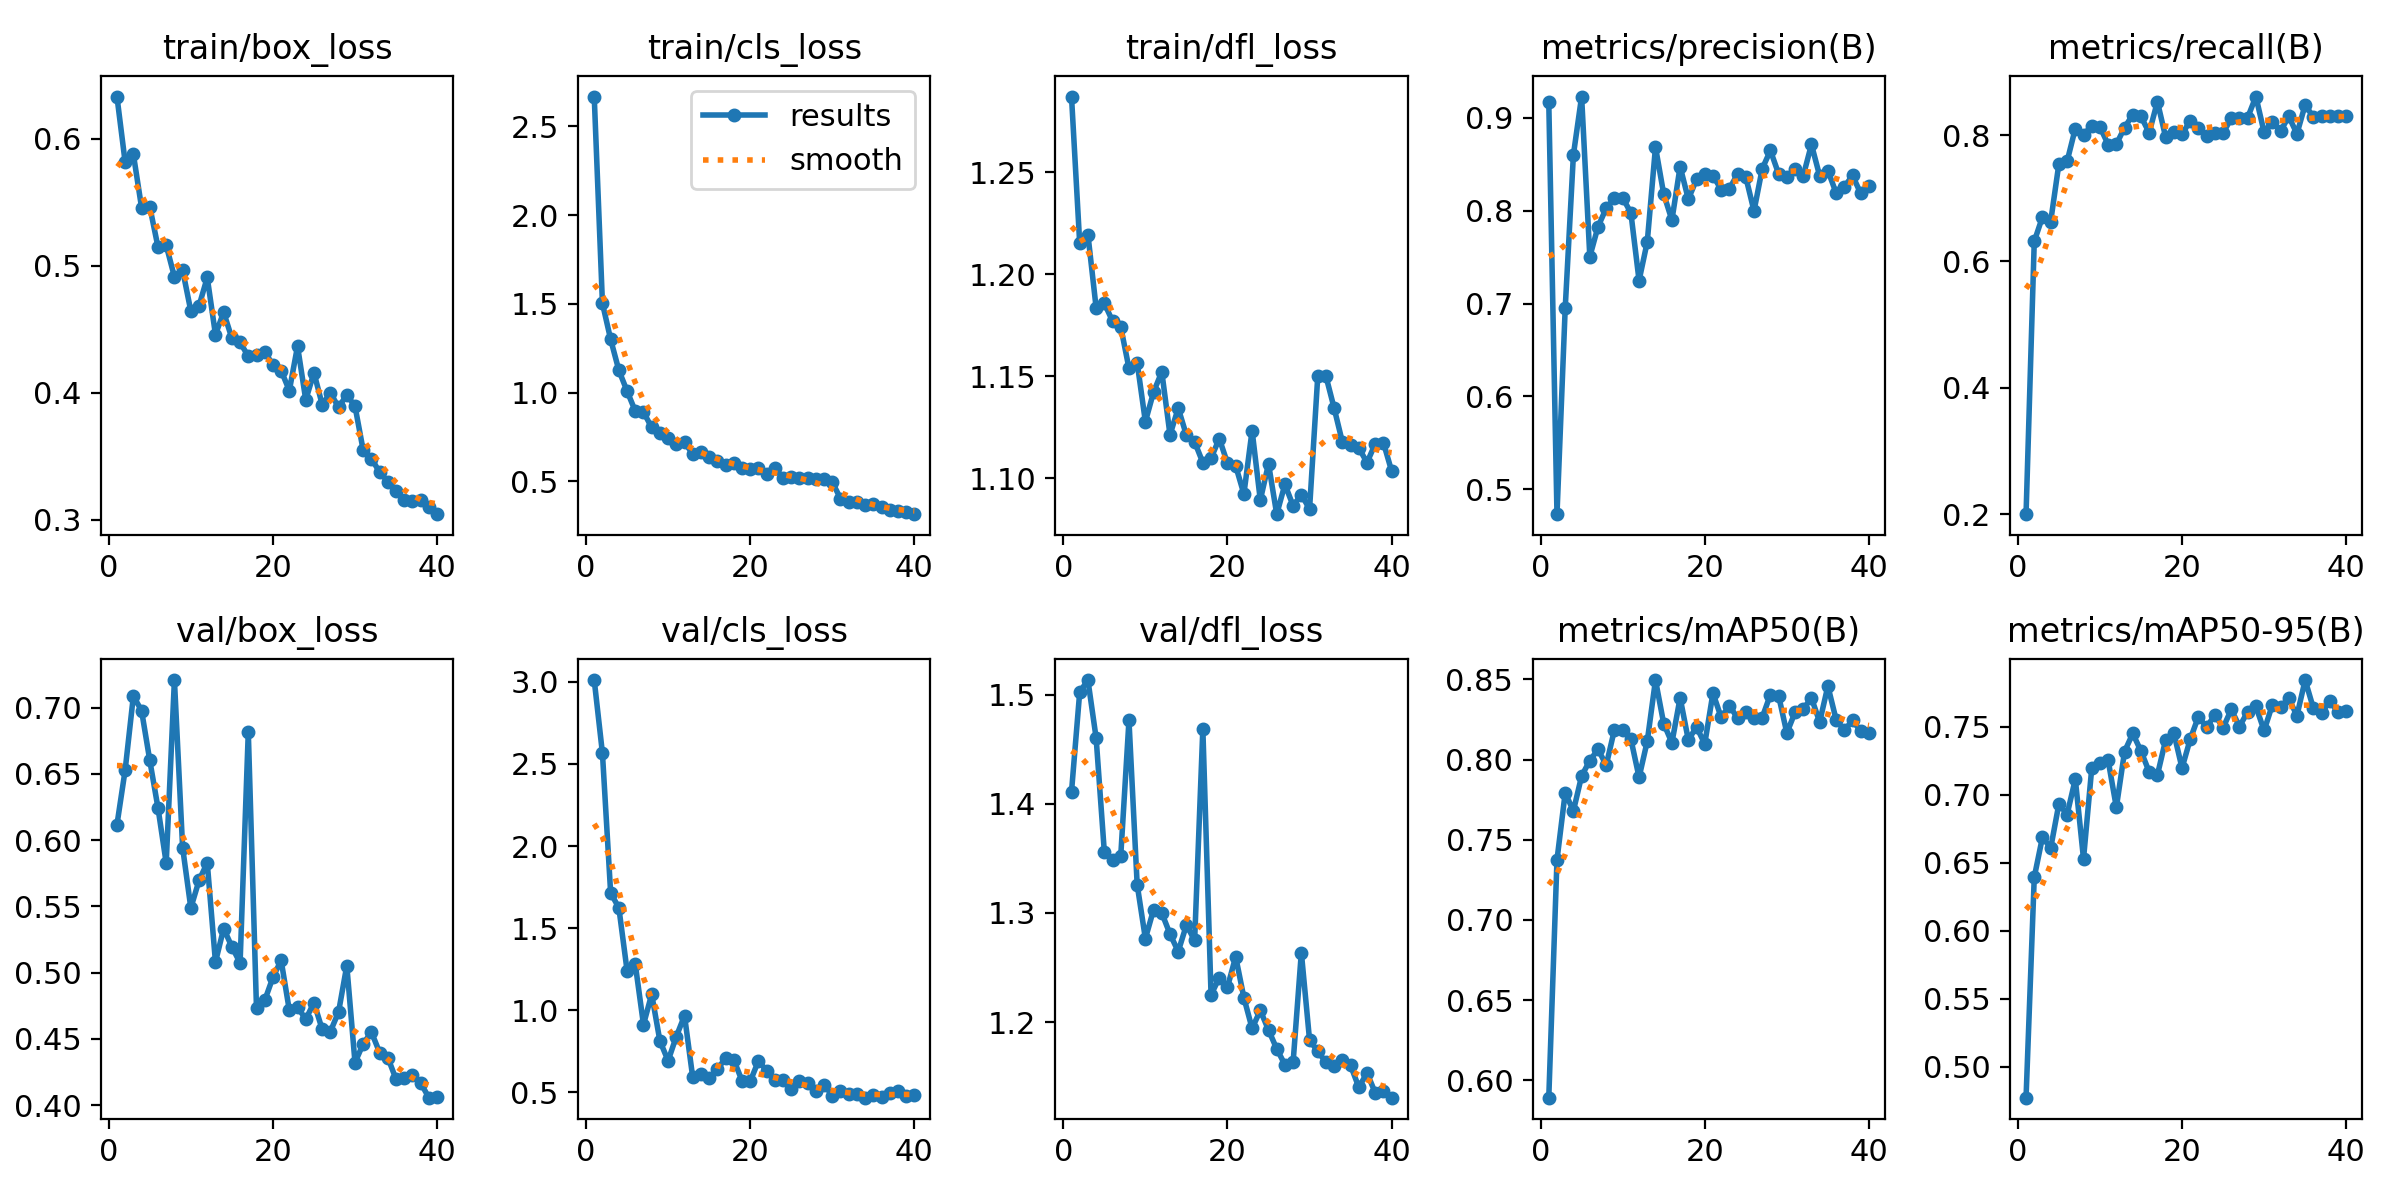

Values plotted in this chart, from the file beside it:
epoch, time, train/box_loss, train/cls_loss, train/dfl_loss, metrics/precision(B), metrics/recall(B), metrics/mAP50(B), metrics/mAP50-95(B), val/box_loss, val/cls_loss, val/dfl_loss, lr/pg0, lr/pg1, lr/pg2
1, 53.4, 0.6332, 2.667, 1.287, 0.9165, 0.2, 0.5892, 0.4774, 0.6116, 3.011, 1.411, 0.0003662, 0.0003662, 0.0003662
2, 79.21, 0.5814, 1.503, 1.215, 0.4734, 0.6317, 0.7375, 0.6393, 0.6529, 2.565, 1.502, 0.0007183, 0.0007183, 0.0007183
3, 102.8, 0.5878, 1.3, 1.22, 0.6947, 0.6703, 0.7793, 0.6688, 0.7088, 1.714, 1.513, 0.001052, 0.001052, 0.001052
4, 125.7, 0.5457, 1.126, 1.184, 0.86, 0.6631, 0.768, 0.6607, 0.6977, 1.624, 1.46, 0.001029, 0.001029, 0.001029
5, 149.4, 0.5464, 1.009, 1.186, 0.9227, 0.7544, 0.7898, 0.6932, 0.6602, 1.242, 1.356, 0.001001, 0.001001, 0.001001
6, 173.2, 0.5147, 0.8959, 1.177, 0.7504, 0.7583, 0.7994, 0.6854, 0.6243, 1.28, 1.348, 0.0009735, 0.0009735, 0.0009735
7, 195.8, 0.5161, 0.8902, 1.174, 0.7827, 0.8103, 0.8064, 0.7114, 0.5827, 0.9124, 1.352, 0.000946, 0.000946, 0.000946
8, 219, 0.4913, 0.8038, 1.154, 0.8025, 0.8008, 0.7965, 0.6529, 0.7208, 1.097, 1.476, 0.0009185, 0.0009185, 0.0009185
9, 242.4, 0.4966, 0.7705, 1.157, 0.8135, 0.814, 0.8187, 0.7193, 0.5944, 0.8131, 1.326, 0.000891, 0.000891, 0.000891
10, 265.5, 0.4643, 0.7436, 1.128, 0.8137, 0.8129, 0.8182, 0.7229, 0.5488, 0.6921, 1.276, 0.0008635, 0.0008635, 0.0008635
11, 287.6, 0.4684, 0.7116, 1.142, 0.7976, 0.785, 0.8129, 0.7253, 0.5696, 0.8398, 1.303, 0.000836, 0.000836, 0.000836
12, 311, 0.4907, 0.72, 1.152, 0.7247, 0.7854, 0.7889, 0.6907, 0.583, 0.9669, 1.3, 0.0008085, 0.0008085, 0.0008085
13, 333.6, 0.4459, 0.6535, 1.121, 0.7665, 0.8117, 0.8115, 0.7317, 0.508, 0.5906, 1.281, 0.000781, 0.000781, 0.000781
14, 355.6, 0.4634, 0.6669, 1.134, 0.8684, 0.8322, 0.8496, 0.745, 0.5333, 0.6123, 1.265, 0.0007535, 0.0007535, 0.0007535
15, 379, 0.4429, 0.6379, 1.121, 0.8178, 0.8294, 0.8225, 0.732, 0.5196, 0.585, 1.289, 0.000726, 0.000726, 0.000726
16, 402.1, 0.4396, 0.6141, 1.118, 0.7897, 0.8035, 0.8105, 0.7167, 0.5073, 0.6405, 1.275, 0.0006985, 0.0006985, 0.0006985
17, 424, 0.4288, 0.59, 1.108, 0.8474, 0.8529, 0.8385, 0.7144, 0.6817, 0.7078, 1.469, 0.000671, 0.000671, 0.000671
18, 446.6, 0.4294, 0.6025, 1.11, 0.8123, 0.7969, 0.8123, 0.7401, 0.473, 0.6978, 1.225, 0.0006435, 0.0006435, 0.0006435
19, 469.8, 0.4324, 0.5727, 1.12, 0.8335, 0.8044, 0.8203, 0.7454, 0.479, 0.571, 1.241, 0.000616, 0.000616, 0.000616
20, 492.2, 0.4218, 0.5683, 1.107, 0.8396, 0.8009, 0.8098, 0.7195, 0.4965, 0.566, 1.232, 0.0005886, 0.0005886, 0.0005886
21, 515.3, 0.4175, 0.5768, 1.106, 0.8377, 0.8229, 0.8415, 0.7408, 0.5093, 0.6909, 1.26, 0.0005611, 0.0005611, 0.0005611
22, 538, 0.4017, 0.5433, 1.092, 0.8226, 0.8118, 0.8263, 0.7574, 0.4716, 0.6322, 1.222, 0.0005336, 0.0005336, 0.0005336
23, 561, 0.4367, 0.5744, 1.123, 0.8236, 0.7982, 0.8335, 0.7495, 0.474, 0.5759, 1.194, 0.0005061, 0.0005061, 0.0005061
24, 583.3, 0.3944, 0.521, 1.089, 0.8392, 0.8037, 0.826, 0.7588, 0.4648, 0.5732, 1.211, 0.0004786, 0.0004786, 0.0004786
25, 606.3, 0.4158, 0.5244, 1.107, 0.8362, 0.8028, 0.8299, 0.7491, 0.4774, 0.5195, 1.193, 0.0004511, 0.0004511, 0.0004511
26, 629, 0.3907, 0.5164, 1.082, 0.7996, 0.8267, 0.8261, 0.7626, 0.4572, 0.5678, 1.175, 0.0004236, 0.0004236, 0.0004236
27, 650.5, 0.3999, 0.519, 1.097, 0.845, 0.8275, 0.8262, 0.7501, 0.4555, 0.5573, 1.161, 0.0003961, 0.0003961, 0.0003961
28, 673.7, 0.3886, 0.5114, 1.087, 0.8647, 0.8277, 0.8405, 0.761, 0.4704, 0.5077, 1.163, 0.0003686, 0.0003686, 0.0003686
29, 696.3, 0.3983, 0.5156, 1.092, 0.8395, 0.8609, 0.8398, 0.7648, 0.5053, 0.5457, 1.264, 0.0003411, 0.0003411, 0.0003411
30, 718.5, 0.3894, 0.4955, 1.085, 0.8362, 0.8044, 0.8166, 0.7472, 0.4321, 0.4798, 1.183, 0.0003136, 0.0003136, 0.0003136
31, 742.2, 0.3546, 0.4033, 1.15, 0.8443, 0.8207, 0.8295, 0.7659, 0.4464, 0.5065, 1.173, 0.0002861, 0.0002861, 0.0002861
32, 762.3, 0.3481, 0.3844, 1.15, 0.8374, 0.8061, 0.8315, 0.7645, 0.4552, 0.4917, 1.163, 0.0002586, 0.0002586, 0.0002586
33, 783.3, 0.3375, 0.3823, 1.134, 0.8711, 0.8294, 0.8384, 0.7707, 0.4397, 0.4876, 1.159, 0.0002311, 0.0002311, 0.0002311
34, 804.3, 0.33, 0.3669, 1.118, 0.8373, 0.802, 0.8234, 0.7581, 0.4359, 0.4673, 1.165, 0.0002036, 0.0002036, 0.0002036
35, 824.5, 0.3223, 0.3699, 1.116, 0.843, 0.8477, 0.8459, 0.7842, 0.4195, 0.4815, 1.16, 0.0001761, 0.0001761, 0.0001761
36, 846, 0.3152, 0.3529, 1.115, 0.8191, 0.8283, 0.825, 0.7636, 0.4206, 0.4734, 1.14, 0.0001486, 0.0001486, 0.0001486
37, 866.1, 0.3147, 0.3405, 1.108, 0.8254, 0.8294, 0.8183, 0.7602, 0.4229, 0.4942, 1.153, 0.0001211, 0.0001211, 0.0001211
38, 887.9, 0.3155, 0.333, 1.117, 0.8378, 0.8294, 0.8245, 0.7686, 0.4167, 0.5059, 1.135, 9.36017e-05, 9.36017e-05, 9.36017e-05
39, 907.8, 0.3101, 0.3278, 1.118, 0.8184, 0.8294, 0.8178, 0.7611, 0.4057, 0.4781, 1.137, 6.61045e-05, 6.61045e-05, 6.61045e-05
40, 929.2, 0.3044, 0.3153, 1.104, 0.8264, 0.8294, 0.8163, 0.7618, 0.4065, 0.486, 1.131, 3.86073e-05, 3.86073e-05, 3.86073e-05
